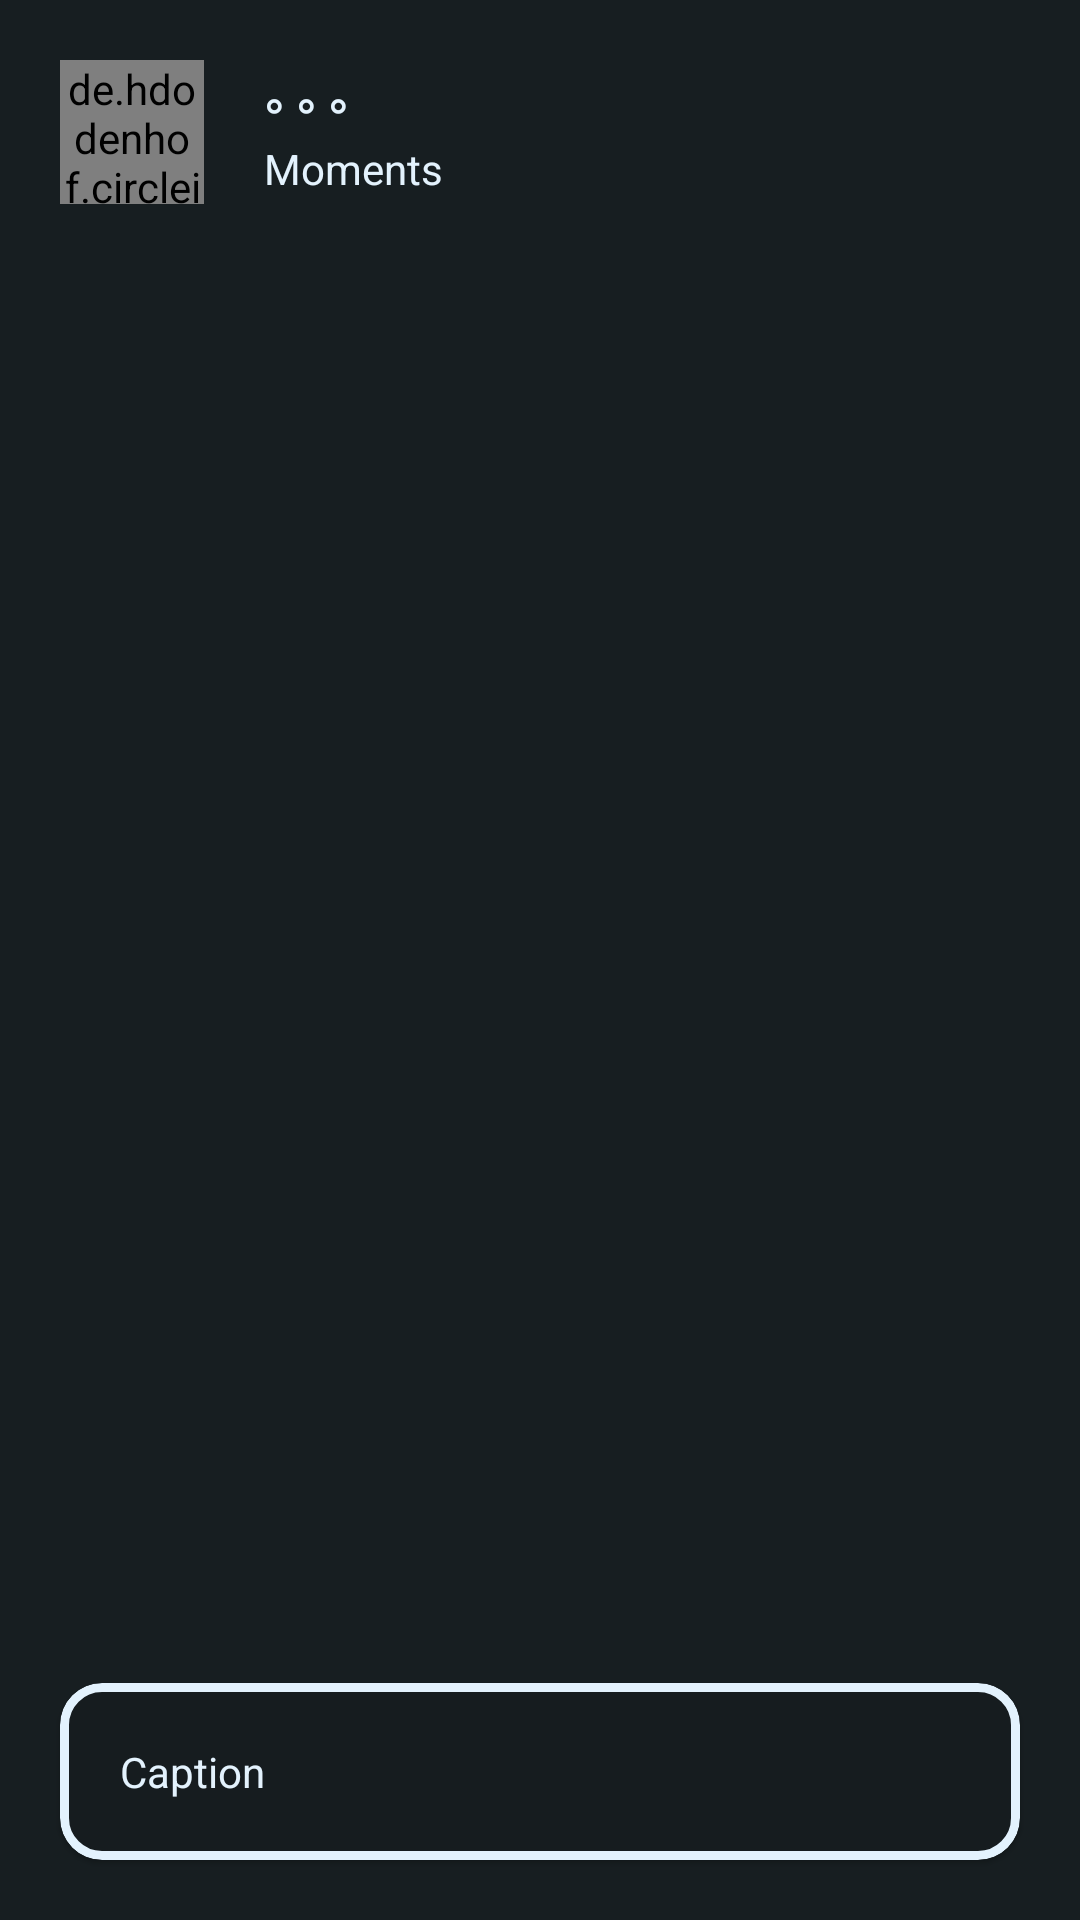

Here is an Android app screen rendered from its layout file. Give the layout XML and the strings, colors and styles it references.
<!-- AndroidManifest.xml: application theme HomeLight -->
<!-- res/layout/activity_view_stroies.xml -->
<?xml version="1.0" encoding="utf-8"?>
<RelativeLayout xmlns:android="http://schemas.android.com/apk/res/android"
    xmlns:app="http://schemas.android.com/apk/res-auto"
    xmlns:tools="http://schemas.android.com/tools"
    android:layout_width="match_parent"
    android:layout_height="match_parent"
    android:background="@color/blue_grey_900"
    tools:context=".StoriesUtil.ViewStories">

    <ImageView
        android:id="@+id/story_img"
        android:layout_width="match_parent"
        android:layout_height="match_parent"
        android:fitsSystemWindows="true"
        android:scaleType="centerCrop" />

    <RelativeLayout
        android:layout_width="match_parent"
        android:layout_height="match_parent"
        android:background="@color/trans_black_1"/>

    <RelativeLayout
        android:layout_width="wrap_content"
        android:layout_height="wrap_content"
        android:layout_margin="20dp">

        <de.hdodenhof.circleimageview.CircleImageView
            android:id="@+id/img_profile"
            android:layout_width="48dp"
            android:layout_height="48dp"
            android:layout_centerVertical="true"
            android:src="@color/fab_bg"
            app:civ_border_color="@color/colorAccent"
            app:civ_border_width="4dp" />

        <me.zhanghai.android.materialprogressbar.MaterialProgressBar
            android:id="@+id/progress_profile"
            android:layout_width="wrap_content"
            android:layout_height="wrap_content"
            android:layout_alignStart="@id/img_profile"
            android:layout_alignTop="@id/img_profile"
            android:layout_alignEnd="@id/img_profile"
            android:layout_alignBottom="@id/img_profile"
            android:visibility="invisible" />
        <RelativeLayout
            android:layout_width="wrap_content"
            android:layout_height="wrap_content"
            android:layout_centerVertical="true"
            android:layout_marginStart="20dp"
            android:layout_toRightOf="@+id/img_profile">

            <TextView
                android:id="@+id/first_name"
                android:layout_width="wrap_content"
                android:layout_height="wrap_content"
                android:text="◦ ◦ ◦"
                android:textColor="@color/fab_bg"
                android:textSize="18sp"
                android:textStyle="bold" />

            <TextView
                android:id="@+id/story_date"
                android:layout_width="wrap_content"
                android:layout_height="wrap_content"
                android:layout_below="@+id/first_name"
                android:text="Moments"
                android:textColor="@color/fab_bg" />
        </RelativeLayout>


    </RelativeLayout>

    <me.zhanghai.android.materialprogressbar.MaterialProgressBar
        android:id="@+id/prg_upload"
        android:layout_width="wrap_content"
        android:layout_height="wrap_content"
        android:layout_alignStart="@id/add_upload"
        android:layout_alignTop="@+id/add_upload"
        android:layout_alignEnd="@id/add_upload"
        android:layout_alignBottom="@id/add_upload"
        android:indeterminateTint="@color/fab_bg"
        android:visibility="invisible" />

    <RelativeLayout
        android:layout_width="match_parent"
        android:layout_height="wrap_content"
        android:layout_alignParentBottom="true">

        <com.google.android.material.card.MaterialCardView
            android:layout_width="match_parent"
            android:layout_height="wrap_content"
            android:layout_marginStart="20dp"
            android:layout_marginTop="20dp"
            android:layout_marginEnd="20dp"
            android:layout_marginBottom="20dp"
            app:cardBackgroundColor="@android:color/transparent"
            app:cardCornerRadius="14dp"
            app:strokeColor="@color/fab_bg"
            app:strokeWidth="3dp">

            <TextView
                android:id="@+id/story_caption"
                android:layout_width="match_parent"
                android:layout_height="wrap_content"
                android:layout_marginStart="20dp"
                android:layout_marginTop="20dp"
                android:layout_marginEnd="20dp"
                android:layout_marginBottom="20dp"
                android:background="@android:color/transparent"
                android:textColor="@color/fab_bg"
                android:textColorHint="@color/fab_bg"
                android:text="Caption"/>
        </com.google.android.material.card.MaterialCardView>


    </RelativeLayout>

    <androidx.recyclerview.widget.RecyclerView
        android:id="@+id/recyclerview_friend_profile"
        android:layout_width="56dp"
        android:layout_height="wrap_content"
        android:layout_alignParentTop="true"
        android:layout_alignParentEnd="true"
        android:layout_alignParentBottom="true"
        android:layout_centerVertical="false"
        android:layout_marginTop="200dp"
        android:layout_marginEnd="20dp"
        android:layout_marginBottom="200dp"
        android:visibility="invisible">

    </androidx.recyclerview.widget.RecyclerView>



</RelativeLayout>
<!-- resources referenced by this layout -->
<resources>
  <color name="blue_grey_900">#263238</color>
  <color name="colorAccent">#fafafa</color>
  <color name="fab_bg">#E3F2FD</color>
  <color name="trans_black_1">#67000000</color>
  <style name="HomeLight" parent="Theme.MaterialComponents.Light.DarkActionBar">
          
          <item name="colorPrimary">@color/colorPrimary</item>
          <item name="colorPrimaryDark">@color/colorPrimaryDark</item>
          <item name="colorAccent">@color/colorPrimaryDark</item>
          <item name="android:windowBackground">@color/real_white</item>
          <item name="android:navigationBarColor">@color/nav_light_bg</item>
          <item name="android:statusBarColor">@color/colorPrimaryDark</item>
          <item name="windowNoTitle">true</item>
      </style>
  <color name="colorPrimary">#2962ff</color>
  <color name="colorPrimaryDark">#2151d3</color>
  <color name="real_white">#ffffff</color>
  <color name="nav_light_bg">#EEEEEE</color>
</resources>
